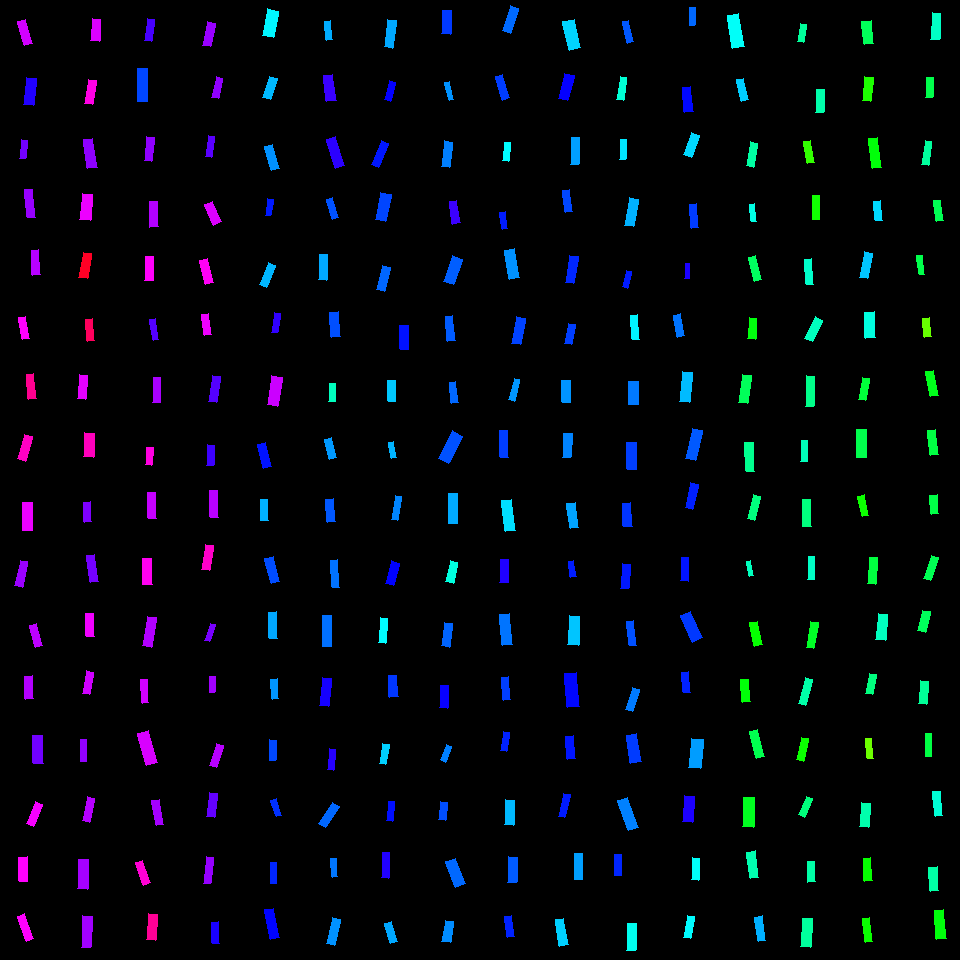

The table this chart was drawn from, first rows:
, angleRotated, color, length, logWidthLengthRatio, x, y, centerX, centerY, width, lengthRotatedProjectX, widthRotatedProjectX, lengthRotatedProjectY, widthRotatedProjectY, vertexRightBottom, vertexRightTop, vertexLeftBottom, vertexLeftTop
0, 1.277, 0.8044, 25.37, -1.104, 24.81, 32.46, 30, 30, 8.415, 7.348, 8.054, 24.29, 2.437, (32, 43), (24, 45), (25, 19), (17, 21)
1, 1.674, 0.6888, 26.26, -0.9872, 29.87, 91.51, 30, 90, 9.784, -2.717, 9.731, 26.12, -1.012, (33, 105), (23, 104), (36, 78), (26, 77)
2, 1.676, 0.7414, 18.98, -1.167, 23.5, 149.2, 30, 150, 5.908, -1.995, 5.875, 18.87, -0.6209, (25, 158), (19, 158), (27, 140), (21, 139)
3, 1.483, 0.7656, 28.15, -1.283, 29.96, 203.4, 30, 210, 7.798, 2.468, 7.768, 28.04, 0.6837, (35, 217), (27, 217), (32, 189), (24, 189)
4, 1.504, 0.7868, 25.22, -1.193, 35.88, 262.7, 30, 270, 7.648, 1.683, 7.631, 25.16, 0.5104, (40, 274), (32, 275), (38, 249), (31, 250)
5, 1.403, 0.8343, 22.71, -1.193, 24.03, 328.1, 30, 330, 6.889, 3.785, 6.792, 22.4, 1.148, (29, 338), (22, 339), (25, 316), (18, 317)
6, 1.46, 0.9063, 25.21, -1.173, 31.45, 386.5, 30, 390, 7.8, 2.787, 7.753, 25.06, 0.8623, (36, 398), (28, 399), (33, 373), (26, 374)
7, 1.842, 0.8723, 25.66, -1.095, 25.25, 447.5, 30, 450, 8.581, -6.869, 8.268, 24.72, -2.297, (25, 461), (17, 458), (32, 436), (24, 434)
8, 1.581, 0.8215, 28.02, -1.027, 27.44, 516.5, 30, 510, 10.03, -0.2804, 10.03, 28.02, -0.1004, (32, 530), (22, 530), (32, 502), (22, 502)
9, 1.79, 0.7685, 26.22, -1.194, 21.25, 573.8, 30, 570, 7.947, -5.71, 7.756, 25.59, -1.731, (22, 587), (14, 585), (27, 561), (20, 560)
10, 1.334, 0.7908, 22.7, -1.15, 36.12, 635.5, 30, 630, 7.189, 5.336, 6.988, 22.06, 1.69, (42, 645), (35, 647), (36, 623), (29, 625)
11, 1.519, 0.7842, 23.06, -1.031, 29.08, 687.3, 30, 690, 8.227, 1.186, 8.216, 23.03, 0.4233, (33, 698), (25, 699), (32, 675), (24, 676)
12, 1.542, 0.7405, 28.08, -1.078, 37.88, 749.4, 30, 750, 9.554, 0.7956, 9.55, 28.06, 0.2707, (43, 763), (33, 763), (42, 735), (32, 735)
13, 1.958, 0.8284, 23.5, -1.092, 34.35, 813.9, 30, 810, 7.89, -8.878, 7.306, 21.76, -2.98, (33, 826), (26, 823), (42, 804), (35, 801)
14, 1.54, 0.8346, 24.97, -1.129, 23.41, 869.4, 30, 870, 8.076, 0.7602, 8.073, 24.96, 0.2459, (27, 881), (19, 881), (27, 856), (18, 857)
15, 1.225, 0.8344, 26.39, -1.228, 25.37, 927.3, 30, 930, 7.732, 8.945, 7.274, 24.83, 2.621, (33, 938), (26, 941), (24, 913), (17, 916)
16, 1.63, 0.8109, 22.19, -1.005, 95.64, 30.13, 90, 30, 8.124, -1.305, 8.11, 22.15, -0.478, (99, 41), (90, 40), (100, 19), (92, 18)
17, 1.744, 0.8508, 24.79, -1.158, 90.41, 91.93, 90, 90, 7.786, -4.281, 7.669, 24.42, -1.344, (92, 104), (84, 103), (96, 80), (88, 79)
18, 1.411, 0.7597, 29.32, -1.109, 90.37, 153.3, 90, 150, 9.675, 4.663, 9.552, 28.95, 1.539, (97, 167), (87, 168), (92, 138), (83, 139)
19, 1.669, 0.8219, 26.09, -0.9313, 86.36, 206.6, 90, 210, 10.28, -2.57, 10.23, 25.96, -1.013, (90, 220), (79, 219), (92, 194), (82, 193)
20, 1.745, 0.9754, 25.46, -1.109, 85.13, 265.3, 90, 270, 8.395, -4.408, 8.268, 25.07, -1.454, (87, 278), (78, 277), (91, 253), (83, 252)
21, 1.49, 0.9388, 22.48, -1.138, 90.02, 330.1, 90, 330, 7.202, 1.813, 7.179, 22.41, 0.5808, (94, 340), (87, 341), (92, 318), (85, 319)
22, 1.651, 0.817, 24.3, -1.104, 82.74, 387.2, 90, 390, 8.056, -1.949, 8.03, 24.22, -0.6461, (85, 399), (77, 398), (87, 375), (79, 374)
23, 1.621, 0.8767, 24.31, -0.9284, 88.93, 445, 90, 450, 9.608, -1.21, 9.596, 24.28, -0.4782, (93, 457), (83, 456), (94, 433), (84, 432)
24, 1.545, 0.7492, 20.06, -0.9973, 87.53, 512, 90, 510, 7.4, 0.5138, 7.398, 20.06, 0.1895, (91, 521), (84, 522), (90, 501), (83, 502)
25, 1.417, 0.743, 27.49, -1.237, 92.36, 568.7, 90, 570, 7.981, 4.207, 7.887, 27.17, 1.221, (98, 581), (90, 582), (94, 554), (86, 555)
26, 1.513, 0.8243, 23.03, -1.013, 89.98, 624.8, 90, 630, 8.364, 1.339, 8.35, 23, 0.4864, (94, 636), (86, 636), (93, 613), (85, 613)
27, 1.739, 0.8025, 23.23, -1.115, 88.16, 682.9, 90, 690, 7.615, -3.887, 7.508, 22.9, -1.274, (89, 694), (82, 693), (93, 672), (86, 670)
28, 1.56, 0.7624, 21.95, -1.226, 83.59, 750.9, 90, 750, 6.439, 0.2404, 6.438, 21.95, 0.0705, (86, 761), (80, 761), (86, 739), (80, 739)
29, 1.777, 0.7857, 24.42, -1.215, 88.34, 809.5, 90, 810, 7.245, -4.991, 7.092, 23.9, -1.481, (89, 822), (82, 820), (94, 798), (87, 796)
30, 1.606, 0.7751, 29.72, -1.039, 82.78, 874.2, 90, 870, 10.52, -1.037, 10.51, 29.7, -0.3671, (87, 889), (77, 888), (88, 859), (78, 859)
31, 1.605, 0.7731, 31.68, -1.221, 86.83, 931.8, 90, 930, 9.347, -1.089, 9.341, 31.66, -0.3212, (90, 947), (81, 947), (92, 916), (82, 915)
32, 1.702, 0.7126, 21.95, -1.108, 149.7, 29.89, 150, 30, 7.25, -2.879, 7.187, 21.76, -0.9508, (151, 41), (144, 40), (154, 19), (147, 18)
33, 1.575, 0.6206, 33.02, -1.146, 142.5, 85.46, 150, 90, 10.49, -0.1361, 10.49, 33.02, -0.04325, (147, 101), (137, 101), (147, 68), (137, 68)
34, 1.688, 0.7602, 23.56, -1.11, 149.4, 149.1, 150, 150, 7.763, -2.76, 7.71, 23.39, -0.9095, (151, 161), (144, 160), (154, 137), (146, 136)
35, 1.55, 0.7841, 25.68, -1.133, 153.7, 214.2, 150, 210, 8.269, 0.5437, 8.267, 25.67, 0.1751, (158, 226), (149, 227), (157, 201), (149, 201)
36, 1.587, 0.8354, 24.19, -1.01, 149.3, 268.6, 150, 270, 8.815, -0.3967, 8.814, 24.19, -0.1445, (153, 280), (144, 280), (153, 256), (145, 256)
37, 1.385, 0.7218, 21.33, -1.292, 154.1, 329.3, 150, 330, 5.861, 3.935, 5.76, 20.96, 1.081, (158, 339), (153, 340), (155, 318), (149, 319)
38, 1.585, 0.7775, 25.36, -1.221, 156.7, 390.3, 150, 390, 7.478, -0.3676, 7.477, 25.36, -0.1084, (160, 402), (152, 402), (160, 377), (153, 377)
39, 1.656, 0.8536, 17.47, -0.9831, 149.4, 456, 150, 450, 6.536, -1.491, 6.512, 17.41, -0.558, (151, 465), (145, 464), (153, 447), (146, 447)
40, 1.519, 0.7965, 26.08, -1.123, 152, 505.4, 150, 510, 8.487, 1.362, 8.475, 26.05, 0.4433, (156, 518), (148, 518), (155, 492), (147, 492)
41, 1.547, 0.8419, 26.52, -1.016, 147.1, 571.4, 150, 570, 9.603, 0.6301, 9.6, 26.52, 0.2281, (152, 584), (142, 584), (151, 558), (142, 558)
42, 1.742, 0.7831, 29.71, -1.176, 149.3, 631.7, 150, 630, 9.167, -5.074, 9.032, 29.27, -1.566, (151, 647), (142, 645), (156, 617), (147, 616)
43, 1.522, 0.8047, 23.64, -1.279, 144.8, 691.2, 150, 690, 6.578, 1.15, 6.57, 23.61, 0.3199, (148, 702), (142, 703), (147, 679), (140, 679)
44, 1.287, 0.8082, 32.89, -1.093, 147.6, 748, 150, 750, 11.02, 9.208, 10.58, 31.58, 3.085, (157, 762), (146, 765), (148, 730), (137, 733)
45, 1.399, 0.7748, 24.97, -1.202, 157.8, 812.5, 150, 810, 7.504, 4.276, 7.394, 24.6, 1.285, (163, 824), (156, 825), (159, 799), (151, 800)
46, 1.229, 0.8611, 23.41, -1.142, 143.2, 872.8, 150, 870, 7.473, 7.835, 7.042, 22.06, 2.502, (150, 882), (143, 885), (142, 860), (135, 862)
47, 1.649, 0.9025, 26.3, -1.054, 152.3, 927, 150, 930, 9.167, -2.054, 9.139, 26.22, -0.7158, (155, 940), (146, 939), (157, 914), (148, 913)
48, 1.759, 0.7665, 23.98, -1.063, 208.9, 34.35, 210, 30, 8.284, -4.479, 8.138, 23.56, -1.547, (210, 46), (202, 45), (215, 23), (207, 21)
49, 1.793, 0.7617, 21.06, -1.115, 217.1, 87.79, 210, 90, 6.906, -4.645, 6.736, 20.54, -1.523, (218, 98), (211, 97), (222, 78), (216, 76)
50, 1.721, 0.7249, 20.84, -1.226, 210.3, 146.5, 210, 150, 6.118, -3.128, 6.048, 20.61, -0.9182, (211, 157), (205, 156), (214, 136), (208, 135)
51, 1.161, 0.8113, 22.69, -1.041, 212.9, 213.1, 210, 210, 8.012, 9.035, 7.349, 20.81, 3.191, (221, 221), (213, 225), (212, 201), (204, 204)
52, 1.322, 0.8389, 24.46, -1.175, 206.4, 271.5, 210, 270, 7.555, 6.028, 7.322, 23.7, 1.862, (213, 282), (205, 284), (207, 258), (199, 260)
53, 1.436, 0.8233, 21.24, -0.9994, 206.5, 324.5, 210, 330, 7.82, 2.849, 7.749, 21.05, 1.049, (211, 334), (204, 335), (208, 313), (201, 314)
54, 1.721, 0.7216, 26.31, -1.14, 214.7, 389.1, 210, 390, 8.417, -3.932, 8.322, 26.01, -1.258, (216, 402), (208, 401), (220, 376), (212, 375)
55, 1.612, 0.7062, 20.85, -1.089, 210.6, 455.3, 210, 450, 7.018, -0.8681, 7.012, 20.83, -0.2922, (213, 465), (206, 465), (214, 445), (207, 444)
56, 1.532, 0.7886, 27.08, -1.213, 214.4, 503.8, 210, 510, 8.047, 1.05, 8.041, 27.06, 0.312, (218, 517), (210, 517), (217, 490), (209, 490)
57, 1.75, 0.8684, 25.3, -1.127, 207.5, 557.3, 210, 570, 8.201, -4.5, 8.071, 24.9, -1.459, (209, 570), (201, 569), (213, 545), (205, 544)
58, 1.898, 0.7454, 17.81, -1.256, 210, 632.4, 210, 630, 5.071, -5.721, 4.802, 16.87, -1.629, (209, 641), (204, 640), (215, 624), (210, 623)
59, 1.606, 0.7729, 16.16, -1.132, 212.2, 684.8, 210, 690, 5.209, -0.5726, 5.206, 16.15, -0.1845, (214, 692), (209, 692), (215, 676), (209, 676)
... 196 more rows
